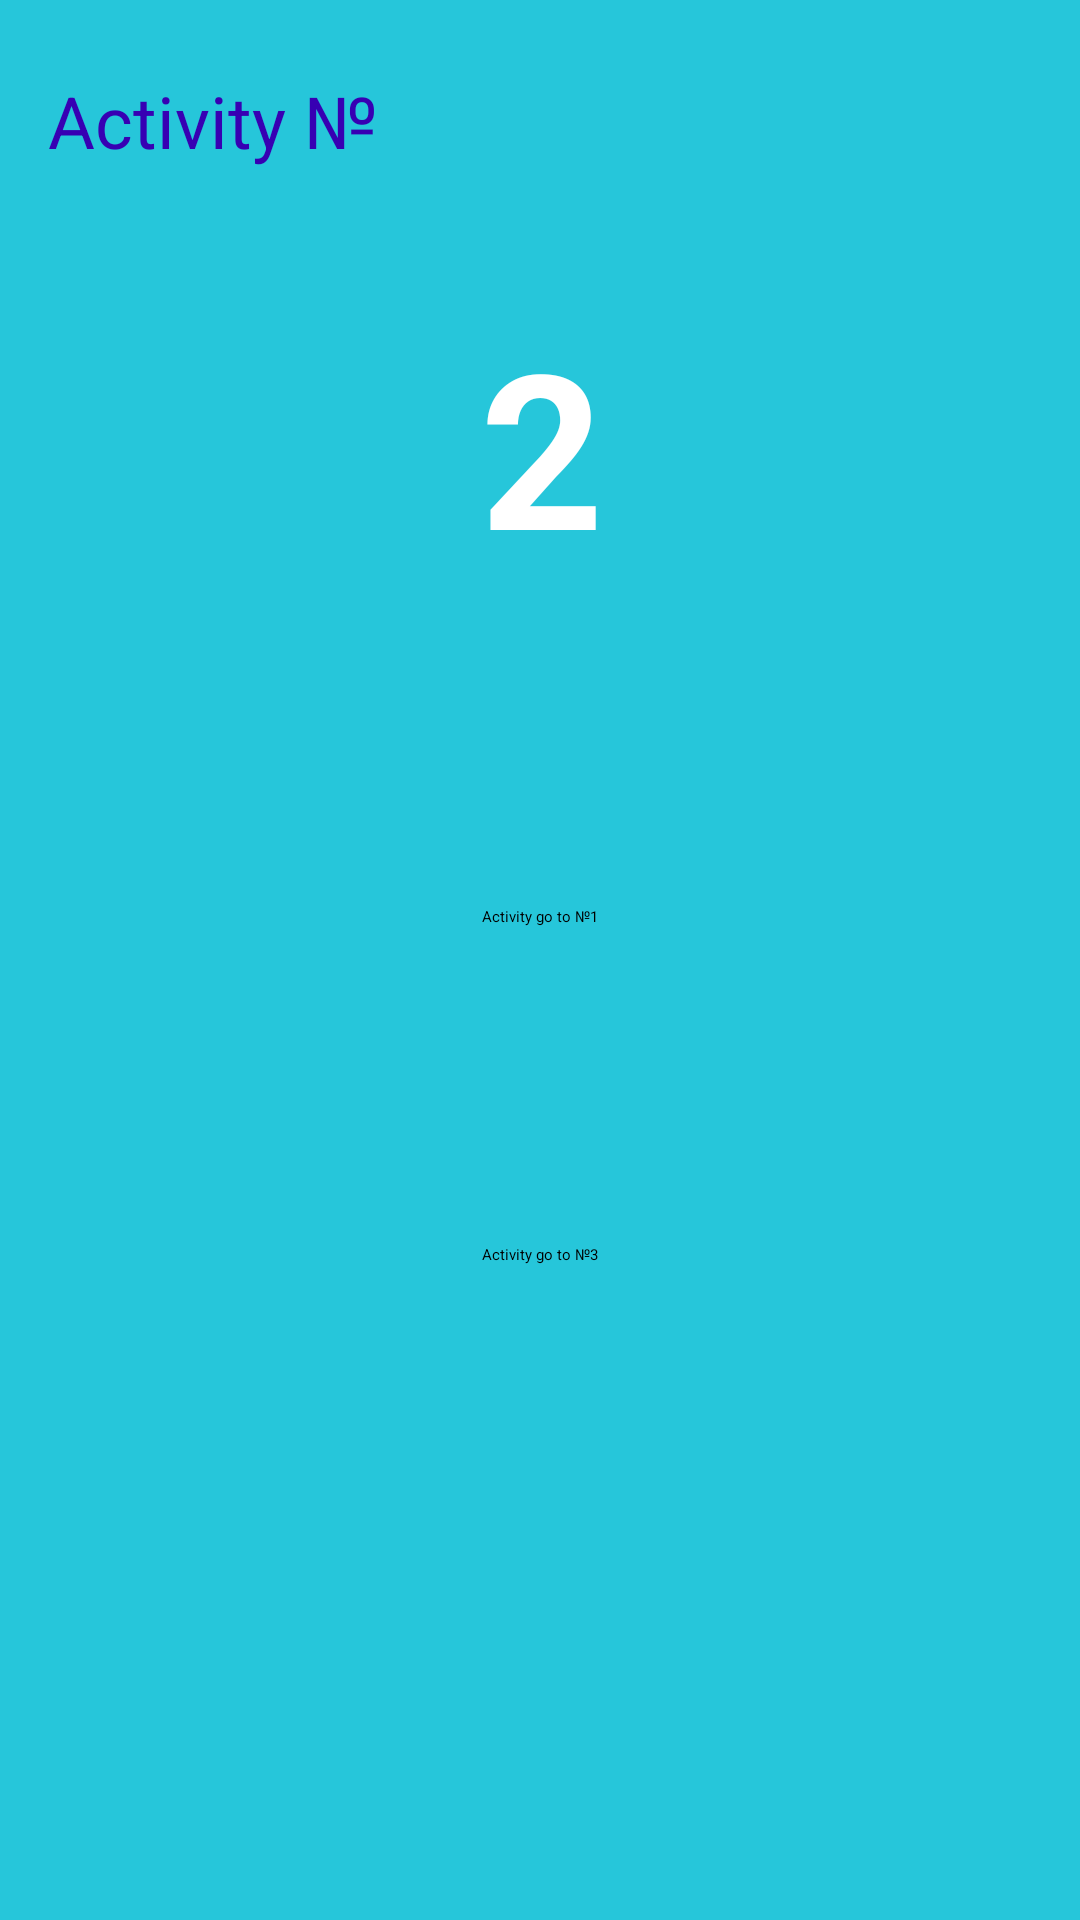

Write the Android layout XML for this screen, with the resource values it uses.
<!-- AndroidManifest.xml: application theme Theme.MyApplication -->
<!-- res/layout/activity_main2.xml -->
<?xml version="1.0" encoding="utf-8"?>
<androidx.constraintlayout.widget.ConstraintLayout xmlns:android="http://schemas.android.com/apk/res/android"
    xmlns:app="http://schemas.android.com/apk/res-auto"
    xmlns:tools="http://schemas.android.com/tools"
    android:layout_width="match_parent"
    android:layout_height="match_parent"
    tools:context=".MainActivity2"
    android:background="@color/screenBackGround2">

    <TextView
        android:id="@+id/textView"
        android:layout_width="match_parent"
        android:layout_height="wrap_content"
        android:layout_marginStart="16dp"
        android:layout_marginTop="24dp"
        android:layout_marginEnd="16dp"
        android:text="@string/random_heading"
        android:textColor="@color/colorPrimaryDark"
        android:textSize="24sp"
        app:layout_constraintEnd_toEndOf="parent"
        app:layout_constraintStart_toStartOf="parent"
        app:layout_constraintTop_toTopOf="parent" />

    <TextView
        android:id="@+id/textViewRandom"
        android:layout_width="wrap_content"
        android:layout_height="wrap_content"
        android:layout_marginStart="24dp"
        android:layout_marginTop="44dp"
        android:layout_marginEnd="24dp"
        android:text="2"
        android:textColor="@android:color/white"
        android:textSize="72sp"
        android:textStyle="bold"
        app:layout_constraintEnd_toEndOf="parent"
        app:layout_constraintHorizontal_bias="0.502"
        app:layout_constraintStart_toStartOf="parent"
        app:layout_constraintTop_toBottomOf="@+id/textView" />

    <Button
        android:id="@+id/button1"
        android:layout_width="wrap_content"
        android:layout_height="wrap_content"
        android:onClick="toActivity1"
        android:text="@string/_1"
        app:layout_constraintBottom_toTopOf="@+id/button3"
        app:layout_constraintEnd_toEndOf="parent"
        app:layout_constraintStart_toStartOf="parent"
        app:layout_constraintTop_toBottomOf="@+id/textViewRandom"
        tools:ignore="MissingConstraints" />

    <Button
        android:id="@+id/button3"
        android:layout_width="wrap_content"
        android:layout_height="wrap_content"
        android:onClick="toActivity3"
        android:text="@string/_3"
        app:layout_constraintBottom_toBottomOf="parent"
        app:layout_constraintEnd_toEndOf="parent"
        app:layout_constraintStart_toStartOf="parent"
        app:layout_constraintTop_toBottomOf="@+id/textViewRandom"
        tools:ignore="MissingConstraints" />

</androidx.constraintlayout.widget.ConstraintLayout>
<!-- resources referenced by this layout -->
<resources>
  <color name="colorPrimaryDark">#FF3700B3</color>
  <color name="screenBackGround2">#26C6DA</color>
  <string name="_1">Activity go to №1</string>
  <string name="_3">Activity go to №3</string>
  <string name="random_heading">Activity №</string>
  <style name="Theme.MyApplication" parent="Theme.MaterialComponents.DayNight.DarkActionBar">
          
          <item name="colorPrimary">#230547</item>
          <item name="colorPrimaryVariant">#270671</item>
          <item name="colorOnPrimary">@color/black</item>
          
          <item name="colorSecondary">#05433D</item>
          <item name="colorSecondaryVariant">#2A4542</item>
          <item name="colorOnSecondary">@color/black</item>
          
          <item name="android:statusBarColor" tools:targetApi="l">?attr/colorPrimaryVariant</item>
          
      </style>
  <color name="black">#FF000000</color>
</resources>
